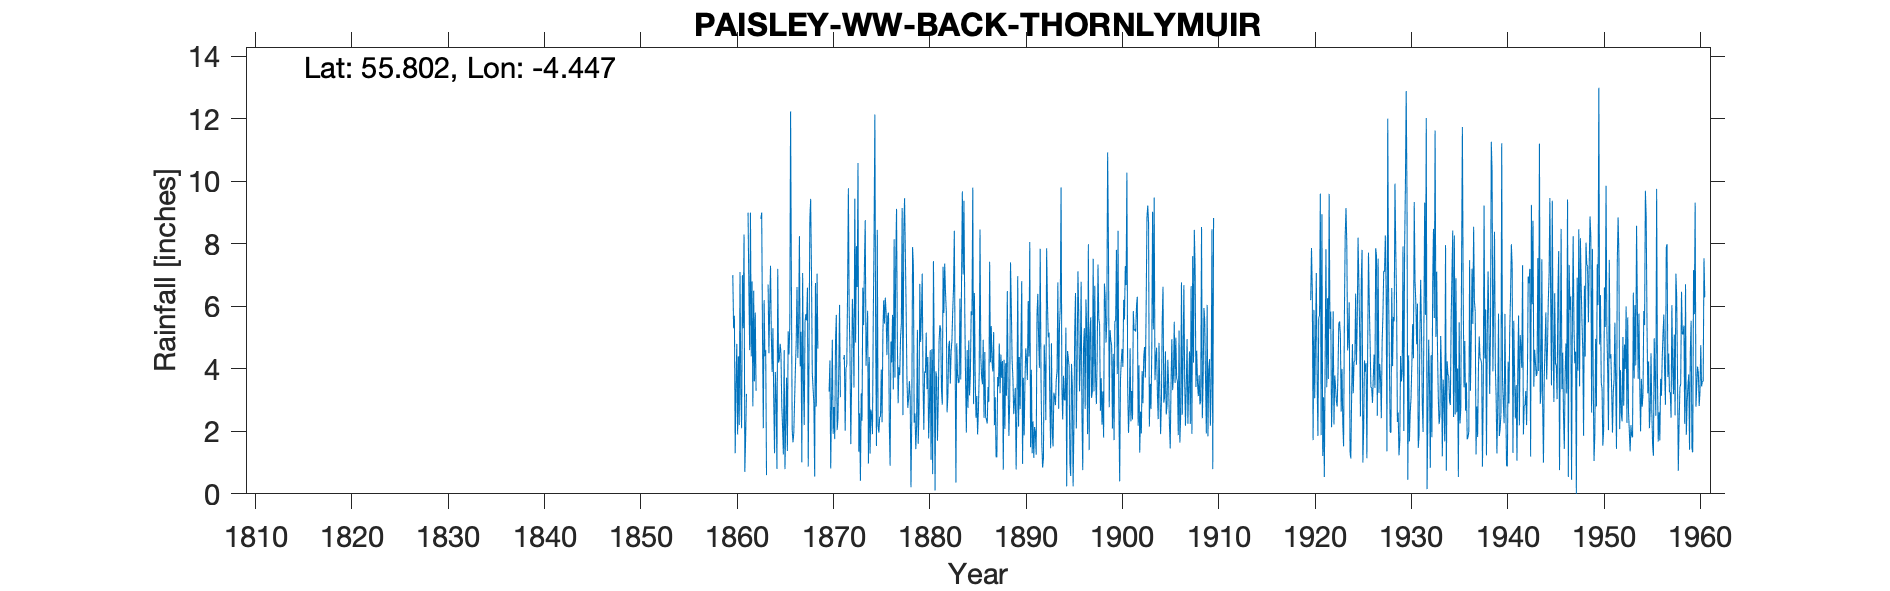

Source data for this figure (header and first rows):
PAISLEY W.W ( BACK THORNLYMUIR ), , , , , , , , , , , , , , , , , , , , , , , 
Grid ref, NS467592, Long, -4.447, Lat, 55.8, Elevation, 646, ft, , , , , , , , , , , , , , , 
Station no, 5283, , , , , , , , , , , , , , , , , , , , , , 
, 1836, 1837, 1838, 1839, 1840, 1841, 1842, 1843, 1844, 1845, 1846, 1847, 1848, 1849, 1850, 1851, 1852, 1853, 1854, 1855, 1856, 1857, 1858
January, , 3.75, , 4.6, , 3.5, 3, 8, , 6.35, 9.8, 1.6, , , , , , , 6.7, 1.7, 3.3, 5.1, 6
February, , 7, , , , 4.9, 5.1, 1.2, , 2.9, 3.6, 2.9, , , , , , , 5, 1.5, 5.8, 3, 1.7
March, , 1.4, 8.2, , , 4.9, 8.25, 2, , 4, 6.7, 2.7, , , , , , , 5, 3, 0.2, 3.5, 2.8
April, , 2.4, 3.1, 1.9, , 3.8, , 3, , 2.1, 1.7, 1.3, , , , , , , 1.2, 2.6, 2.3, 2.5, 3.5
May, , 2.6, 2.5, 3.7, , 4.2, 3.7, 4.2, , 1.5, 2.5, 4.6, , , , , , , 5.8, 2.7, 4.2, 2.6, 5.9
June, , 3, 6, 2.9, , 2.9, 3.55, 2.8, , 5, 4.4, , , , , , , , 4.8, 3.1, 6.2, 2.6, 3.6
July, , 4, 6.2, , , 3.75, 3.45, 3.4, , 3.4, 6, , , , , , , , 2.8, 2.5, 2.5, 0.8, 4.2
August, , 5.6, 5.1, , , 4.65, 2.6, 4.6, , 3.4, 7.5, , , , , , , , 3, 5.6, 4.5, 0.9, 3.8
September, 8.8, 3.9, 4.6, , 7, 5.35, 3, 1.75, 3, 5.85, 3.4, , , , , , , , 3.6, 1.8, 3, 2.7, 4.8
October, 3.6, 9.3, 6.9, , 1.9, 6.8, 1.55, 6.6, 3, 8.3, 6.7, , , , , , , , 6.8, 7.1, 2.7, 5.4, 6.8
November, 7.4, 7.2, 3.6, , 3.9, 4.2, 3.95, 7.55, 4.3, 10.7, 5, , , , , , , 4.2, 2.5, 2.1, 1.9, 3.5, 2.3
December, 10.2, 6.5, 5.05, , 2.7, 7.7, 14.6, 3.35, 0.8, 8.7, 3.5, , , , , , , 0.4, 9, 4.1, 7.3, 8.8, 5.4
Total, , 56.65, , , , 56.65, , 48.45, , 62.2, 60.8, , , , , , , , 56.2, 37.8, 43.9, 41.4, 50.8
